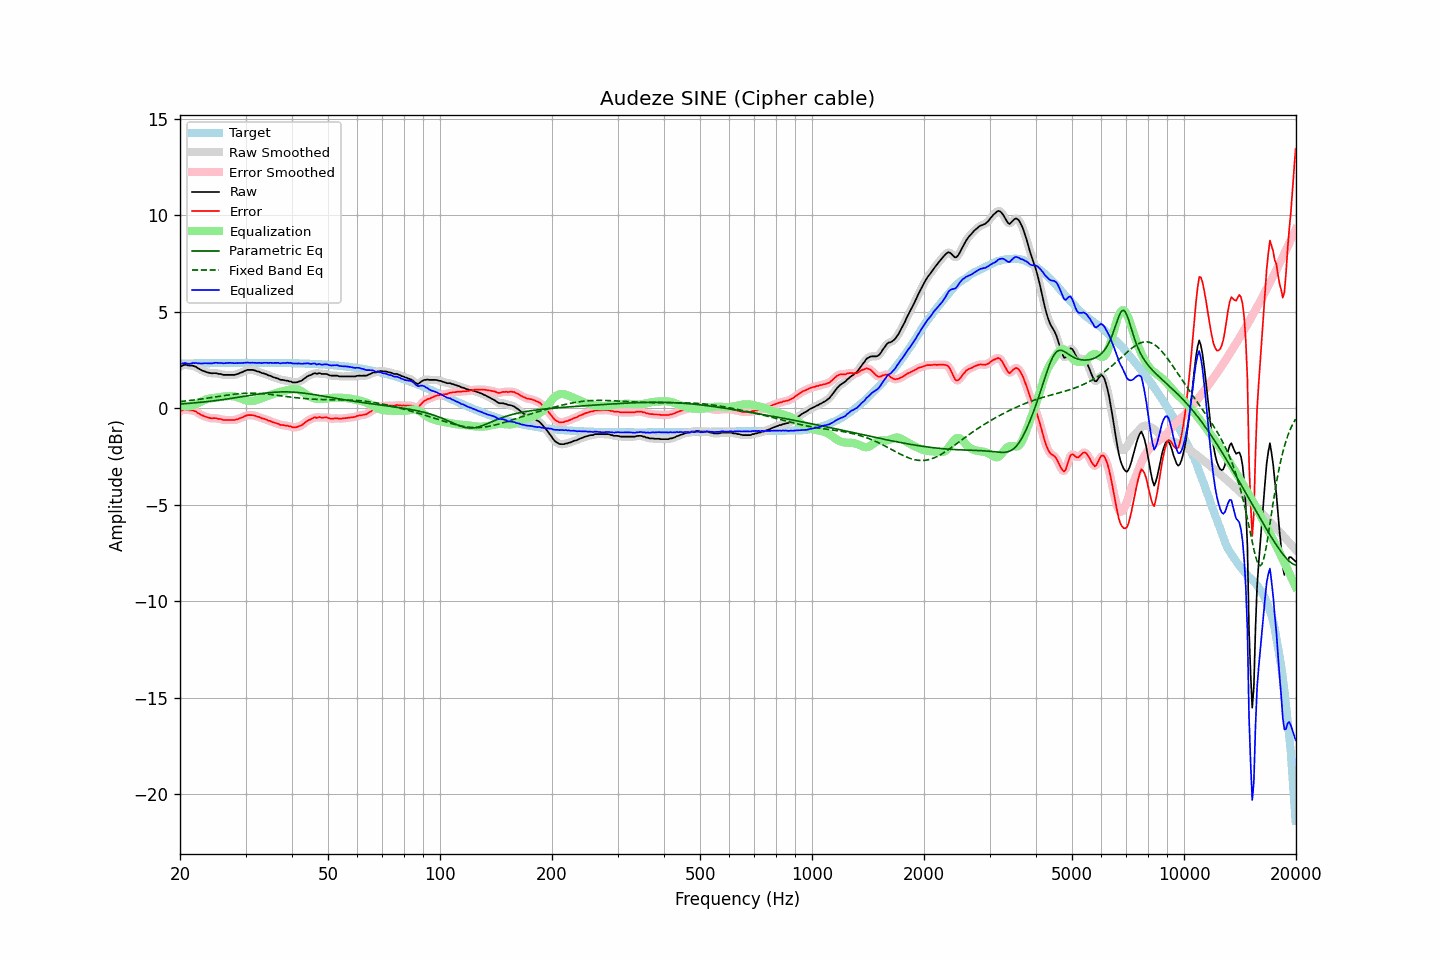

Source data for this figure (header and first rows):
frequency, raw, error, smoothed, error_smoothed, equalization, parametric_eq, fixed_band_eq, equalized_raw, equalized_smoothed, target
20.00, 2.14, -0.17, 2.14, -0.17, 0.15, 0.21, 0.34, 2.29, 2.29, 2.31
20.20, 2.18, -0.13, 2.19, -0.12, 0.12, 0.22, 0.35, 2.31, 2.31, 2.31
20.40, 2.22, -0.09, 2.22, -0.09, 0.10, 0.22, 0.36, 2.33, 2.32, 2.31
20.61, 2.24, -0.07, 2.24, -0.08, 0.09, 0.23, 0.37, 2.33, 2.33, 2.31
20.81, 2.24, -0.07, 2.23, -0.08, 0.09, 0.24, 0.38, 2.33, 2.32, 2.31
21.02, 2.21, -0.10, 2.22, -0.09, 0.09, 0.24, 0.38, 2.30, 2.31, 2.31
21.23, 2.20, -0.11, 2.21, -0.11, 0.09, 0.25, 0.39, 2.30, 2.31, 2.32
21.44, 2.20, -0.11, 2.20, -0.12, 0.11, 0.26, 0.40, 2.31, 2.31, 2.32
21.66, 2.20, -0.12, 2.19, -0.12, 0.14, 0.26, 0.41, 2.34, 2.33, 2.32
21.87, 2.16, -0.16, 2.17, -0.15, 0.17, 0.27, 0.42, 2.33, 2.34, 2.32
22.09, 2.14, -0.18, 2.13, -0.19, 0.20, 0.28, 0.44, 2.35, 2.33, 2.32
22.31, 2.07, -0.25, 2.08, -0.24, 0.24, 0.29, 0.45, 2.32, 2.32, 2.32
22.54, 2.03, -0.29, 2.03, -0.29, 0.28, 0.30, 0.46, 2.32, 2.32, 2.32
22.76, 1.98, -0.34, 1.98, -0.34, 0.33, 0.30, 0.47, 2.31, 2.31, 2.32
22.99, 1.94, -0.38, 1.95, -0.38, 0.37, 0.31, 0.48, 2.31, 2.32, 2.32
23.22, 1.91, -0.41, 1.91, -0.42, 0.41, 0.32, 0.49, 2.32, 2.32, 2.33
23.45, 1.88, -0.44, 1.88, -0.45, 0.45, 0.33, 0.50, 2.33, 2.33, 2.33
23.69, 1.85, -0.47, 1.85, -0.47, 0.47, 0.34, 0.52, 2.32, 2.33, 2.33
23.92, 1.83, -0.50, 1.83, -0.50, 0.49, 0.35, 0.53, 2.32, 2.32, 2.33
24.16, 1.81, -0.52, 1.81, -0.52, 0.50, 0.36, 0.54, 2.32, 2.32, 2.33
24.40, 1.80, -0.53, 1.81, -0.52, 0.52, 0.37, 0.55, 2.32, 2.33, 2.33
24.65, 1.81, -0.52, 1.81, -0.52, 0.53, 0.38, 0.57, 2.34, 2.34, 2.33
24.89, 1.81, -0.52, 1.81, -0.53, 0.54, 0.39, 0.58, 2.35, 2.34, 2.33
25.14, 1.80, -0.53, 1.80, -0.54, 0.55, 0.40, 0.59, 2.35, 2.35, 2.33
25.39, 1.77, -0.56, 1.78, -0.55, 0.56, 0.41, 0.61, 2.33, 2.34, 2.33
25.65, 1.77, -0.56, 1.76, -0.57, 0.57, 0.42, 0.62, 2.34, 2.34, 2.34
25.91, 1.75, -0.58, 1.75, -0.59, 0.58, 0.43, 0.63, 2.34, 2.33, 2.34
26.16, 1.72, -0.61, 1.73, -0.60, 0.60, 0.44, 0.64, 2.32, 2.33, 2.34
26.43, 1.72, -0.62, 1.72, -0.62, 0.61, 0.46, 0.66, 2.33, 2.33, 2.34
26.69, 1.72, -0.62, 1.72, -0.62, 0.62, 0.47, 0.67, 2.34, 2.34, 2.34
26.96, 1.72, -0.62, 1.72, -0.62, 0.62, 0.48, 0.68, 2.35, 2.35, 2.34
27.23, 1.72, -0.62, 1.72, -0.62, 0.63, 0.49, 0.69, 2.35, 2.35, 2.34
27.50, 1.72, -0.62, 1.72, -0.62, 0.62, 0.51, 0.70, 2.35, 2.34, 2.34
27.77, 1.72, -0.62, 1.72, -0.62, 0.62, 0.52, 0.71, 2.34, 2.34, 2.34
28.05, 1.72, -0.62, 1.73, -0.61, 0.60, 0.53, 0.72, 2.32, 2.33, 2.34
28.33, 1.75, -0.59, 1.75, -0.59, 0.58, 0.54, 0.73, 2.34, 2.33, 2.34
28.62, 1.77, -0.57, 1.78, -0.57, 0.56, 0.56, 0.74, 2.33, 2.34, 2.34
28.90, 1.81, -0.53, 1.81, -0.54, 0.53, 0.57, 0.75, 2.34, 2.34, 2.34
29.19, 1.84, -0.50, 1.84, -0.50, 0.50, 0.59, 0.76, 2.34, 2.34, 2.34
29.48, 1.87, -0.47, 1.88, -0.46, 0.46, 0.60, 0.76, 2.34, 2.34, 2.34
29.78, 1.92, -0.42, 1.92, -0.43, 0.43, 0.61, 0.77, 2.35, 2.35, 2.34
30.08, 1.95, -0.39, 1.95, -0.39, 0.40, 0.63, 0.77, 2.35, 2.35, 2.34
30.38, 1.98, -0.36, 1.98, -0.37, 0.38, 0.64, 0.77, 2.36, 2.36, 2.35
30.68, 1.98, -0.36, 1.99, -0.36, 0.37, 0.65, 0.77, 2.35, 2.35, 2.35
30.99, 1.98, -0.36, 1.99, -0.36, 0.37, 0.67, 0.78, 2.35, 2.35, 2.35
31.30, 1.98, -0.36, 1.98, -0.37, 0.37, 0.68, 0.78, 2.35, 2.35, 2.35
31.61, 1.96, -0.38, 1.96, -0.38, 0.39, 0.69, 0.77, 2.35, 2.35, 2.35
31.93, 1.94, -0.40, 1.94, -0.41, 0.41, 0.71, 0.77, 2.35, 2.35, 2.35
32.24, 1.90, -0.44, 1.91, -0.43, 0.43, 0.72, 0.77, 2.33, 2.34, 2.35
32.57, 1.89, -0.45, 1.88, -0.46, 0.46, 0.73, 0.76, 2.35, 2.34, 2.35
32.89, 1.85, -0.49, 1.85, -0.49, 0.49, 0.74, 0.76, 2.34, 2.34, 2.35
33.22, 1.81, -0.53, 1.82, -0.52, 0.52, 0.75, 0.75, 2.33, 2.34, 2.35
33.55, 1.80, -0.54, 1.80, -0.55, 0.55, 0.77, 0.74, 2.35, 2.35, 2.35
33.89, 1.77, -0.57, 1.77, -0.58, 0.58, 0.78, 0.74, 2.35, 2.35, 2.35
34.23, 1.74, -0.60, 1.74, -0.61, 0.61, 0.79, 0.73, 2.35, 2.35, 2.34
34.57, 1.69, -0.65, 1.71, -0.64, 0.64, 0.79, 0.72, 2.33, 2.35, 2.34
34.92, 1.68, -0.66, 1.67, -0.67, 0.67, 0.80, 0.71, 2.35, 2.34, 2.34
35.27, 1.64, -0.70, 1.64, -0.70, 0.70, 0.81, 0.70, 2.34, 2.34, 2.34
35.62, 1.60, -0.74, 1.61, -0.73, 0.73, 0.82, 0.69, 2.34, 2.34, 2.34
35.97, 1.58, -0.76, 1.58, -0.76, 0.76, 0.82, 0.68, 2.35, 2.34, 2.34
... 635 more rows
